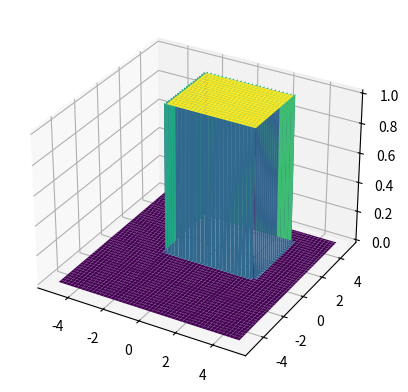

Generate this figure with matplotlib:
import numpy as np
import matplotlib.pyplot as plt
from mpl_toolkits.mplot3d import Axes3D

N = 5
h = 0.01
x, y = np.meshgrid(np.arange(-N, N+h, h), np.arange(-N, N+h, h))

square_vertices = np.array([[-2, 0], [3, 0], [0, 3], [3, 3]])

dom = np.zeros(x.shape)
s1, s2 = x.shape

x_min, x_max = -2, 3
y_min, y_max = 0, 4

for i in range(s1):
    for j in range(s2):
        if x_min <= x[i,j] <= x_max and y_min <= y[i,j] <= y_max:
            dom[i,j] = 1

cell_area = h * h
estimated_area = np.sum(dom) * cell_area
print(f"Estimated area: {estimated_area}")

fig = plt.figure()
ax = fig.add_subplot(111, projection='3d')
ax.plot_surface(x, y, dom, cmap='viridis')
plt.show()
